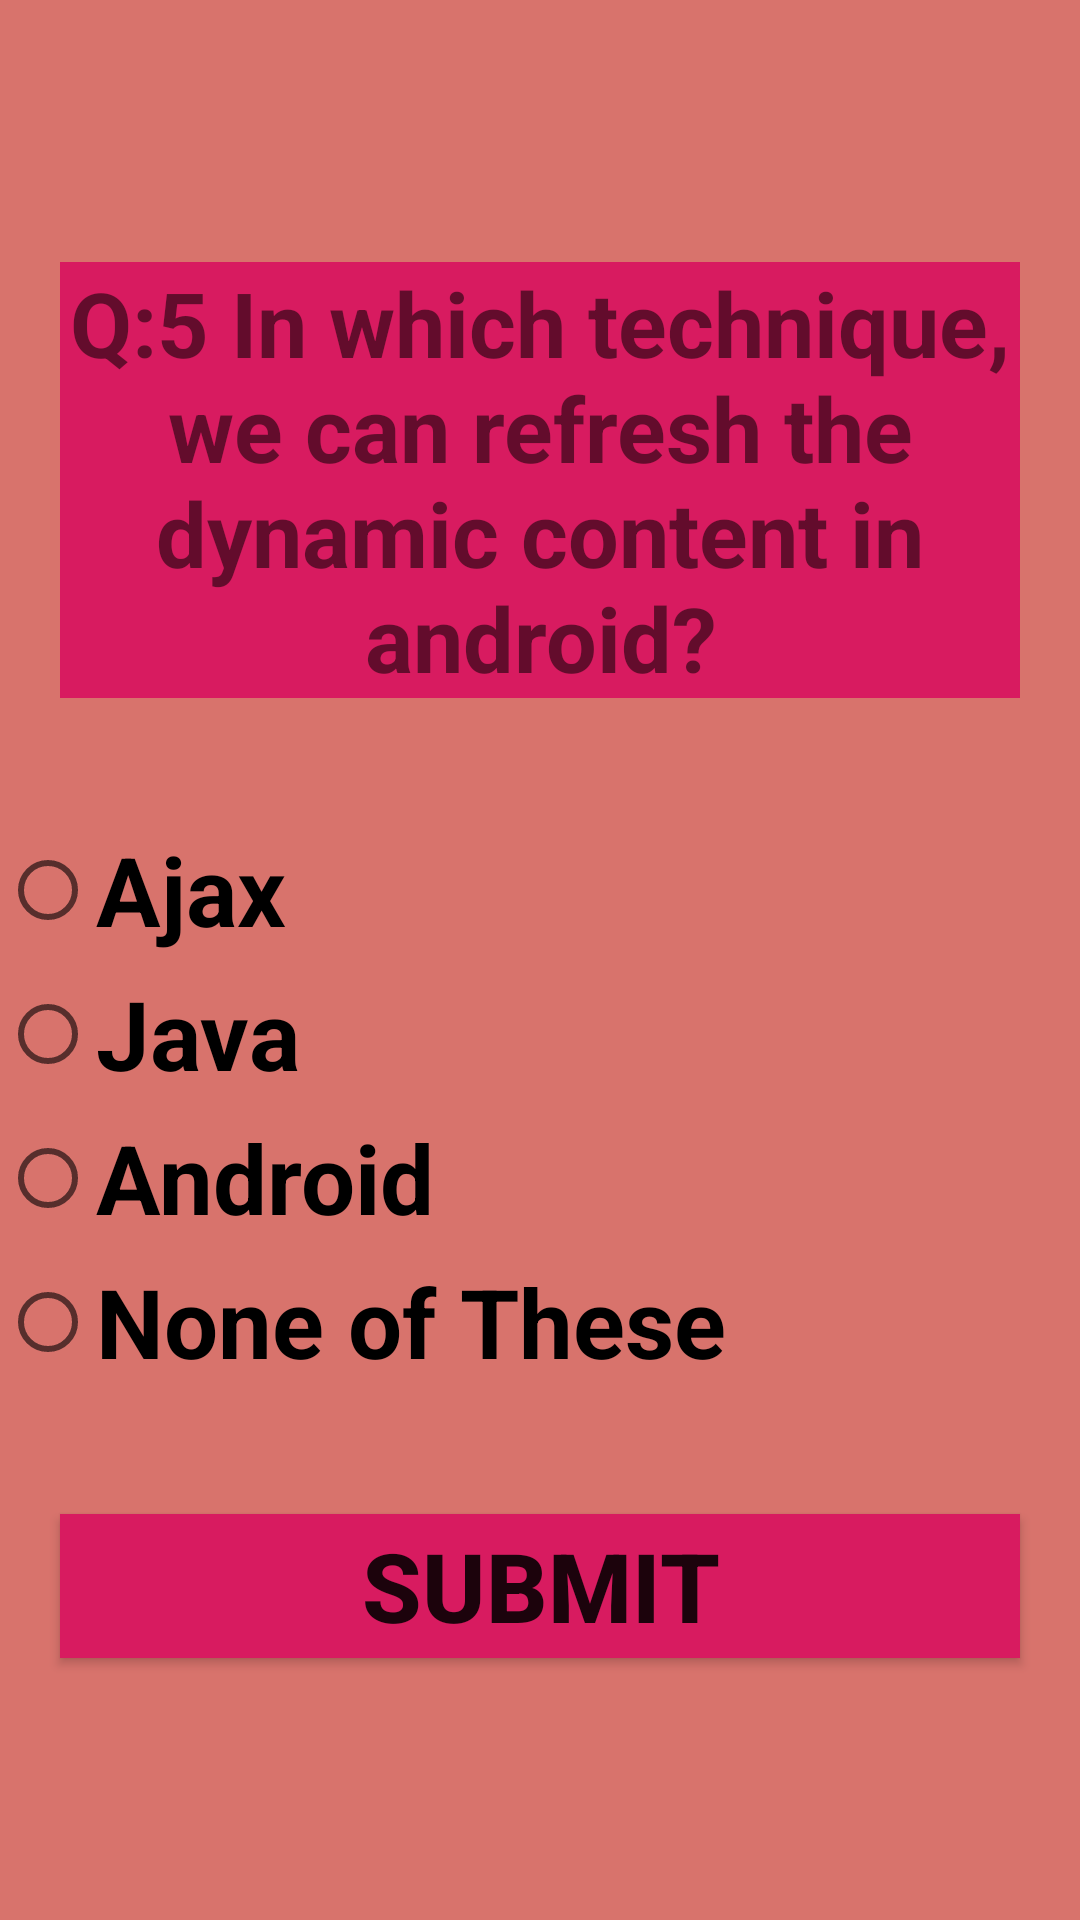

Produce the Android XML layout that renders to this screen, including the resource entries it uses.
<!-- AndroidManifest.xml: application theme Theme.Final_turn -->
<!-- res/layout/activity_radio5.xml -->
<?xml version="1.0" encoding="utf-8"?>
<LinearLayout xmlns:android="http://schemas.android.com/apk/res/android"
    xmlns:app="http://schemas.android.com/apk/res-auto"
    xmlns:tools="http://schemas.android.com/tools"
    android:layout_width="match_parent"
    android:layout_height="match_parent"
    android:orientation="vertical"
    android:gravity="center"
    android:background="@color/color3"
    tools:context=".Radio5">

    <TextView
        android:layout_width="wrap_content"
        android:layout_height="wrap_content"
        android:text="@string/front4"
        android:textStyle="bold"
        android:textSize="30dp"
        android:background="@color/color4"
        android:layout_margin="20dp"
        android:gravity="center"/>
    <RadioGroup
        android:layout_width="match_parent"
        android:layout_height="wrap_content"
        android:layout_marginTop="20dp"
        android:layout_marginBottom="20dp"
        android:id="@+id/radioGroupID">

        <RadioButton
            android:id="@+id/radioButton1ID"
            android:layout_width="match_parent"
            android:layout_height="wrap_content"
            android:text="@string/option17Text"
            android:textSize="32dp"
            android:textStyle="bold"/>
        <RadioButton
            android:id="@+id/radioButton2ID"
            android:layout_width="match_parent"
            android:layout_height="wrap_content"
            android:text="@string/option18Text"
            android:textSize="32dp"
            android:textStyle="bold"/>
        <RadioButton
            android:id="@+id/radioButton3ID"
            android:layout_width="match_parent"
            android:layout_height="wrap_content"
            android:text="@string/option19Text"
            android:textSize="32dp"
            android:textStyle="bold"/>
        <RadioButton
            android:id="@+id/radioButton4ID"
            android:layout_width="match_parent"
            android:layout_height="wrap_content"
            android:text="@string/option20Text"
            android:textSize="32dp"
            android:textStyle="bold"/>
    </RadioGroup>
    <Button
        android:id="@+id/submitButton4ID"
        android:layout_width="match_parent"
        android:layout_height="wrap_content"
        android:text="@string/submitText"
        android:textSize="32dp"
        android:layout_margin="20dp"
        android:background="@color/color4"
        android:onClick="submitfunction"
        android:textStyle="bold"/>
</LinearLayout>
<!-- resources referenced by this layout -->
<resources>
  <color name="color3">#D8736C</color>
  <color name="color4">#D81B60</color>
  <string name="front4">Q:5  In which technique, we can refresh the dynamic content in android?</string>
  <string name="option17Text">Ajax</string>
  <string name="option18Text">Java</string>
  <string name="option19Text">Android</string>
  <string name="option20Text">None of These</string>
  <string name="submitText">SUBMIT</string>
  <style name="Theme.Final_turn" parent="Theme.MaterialComponents.DayNight.DarkActionBar">
          
          <item name="colorPrimary">@color/purple_500</item>
          <item name="colorPrimaryVariant">@color/purple_700</item>
          <item name="colorOnPrimary">@color/white</item>
          
          <item name="colorSecondary">@color/teal_200</item>
          <item name="colorSecondaryVariant">@color/teal_700</item>
          <item name="colorOnSecondary">@color/black</item>
          
          <item name="android:statusBarColor" tools:targetApi="l">?attr/colorPrimaryVariant</item>
          
      </style>
  <color name="purple_500">#FF6200EE</color>
  <color name="purple_700">#FF3700B3</color>
  <color name="white">#FFFFFFFF</color>
  <color name="teal_200">#FF03DAC5</color>
  <color name="teal_700">#FF018786</color>
  <color name="black">#FF000000</color>
</resources>
